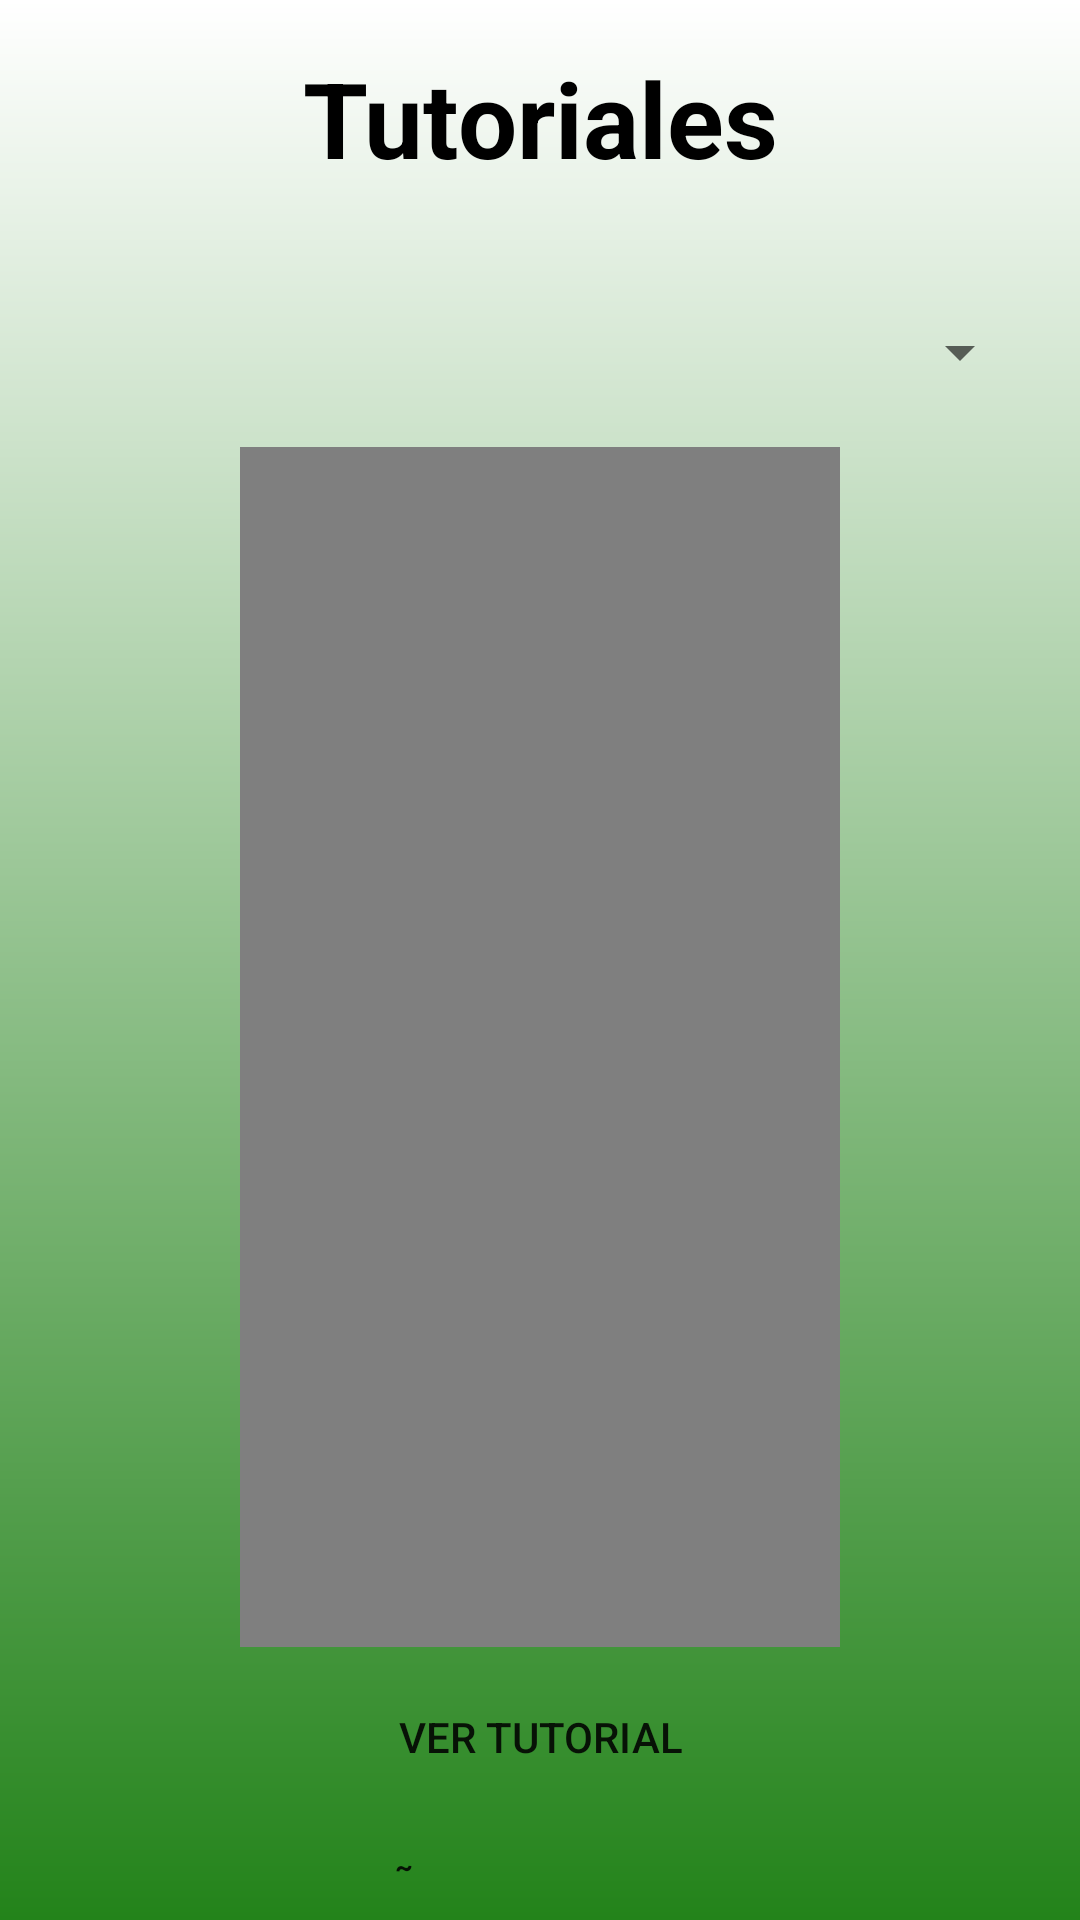

Layout XML and referenced resources for this Android screen:
<!-- AndroidManifest.xml: activity theme Theme.Rooted -->
<!-- res/layout/activity_tutoriales.xml -->
<?xml version="1.0" encoding="utf-8"?>
<LinearLayout xmlns:android="http://schemas.android.com/apk/res/android"
    android:layout_width="match_parent"
    android:layout_height="match_parent"
    android:background="@drawable/login_bg"
    android:orientation="vertical"
    android:padding="16dp">

    <TextView
        android:layout_width="match_parent"
        android:layout_height="50dp"
        android:layout_marginBottom="20dp"
        android:fontFamily="sans-serif"
        android:text="Tutoriales"
        android:textAlignment="center"
        android:textColor="@color/black"
        android:textSize="35sp"
        android:textStyle="bold" />

    <Spinner
        android:id="@+id/spinner_videos"
        android:layout_width="match_parent"
        android:layout_height="63dp" />

    <VideoView
        android:id="@+id/videoView"
        android:layout_width="200dp"
        android:layout_gravity="center"
        android:layout_height="400dp"
        />

    <Button
        android:id="@+id/view_button"
        android:layout_width="300dp"
        android:layout_height="40dp"
        android:layout_gravity="center"
        android:layout_marginTop="10dp"
        android:background="@drawable/rounded_rectangle"
        android:backgroundTint="#DAFFAD"
        android:text="Ver Tutorial" />

    <Button
        android:id="@+id/add_tutorial_button"
        android:layout_width="300dp"
        android:layout_height="40dp"
        android:layout_gravity="center"
        android:layout_marginTop="10dp"
        android:background="@drawable/rounded_rectangle"
        android:backgroundTint="#DAFFAD"
        android:text="Añadir tutorial" />

    <Button
        android:id="@+id/volver_menu_button"
        android:layout_width="300dp"
        android:layout_height="40dp"
        android:layout_marginLeft="40dp"
        android:layout_marginTop="10dp"
        android:background="@drawable/rounded_rectangle"
        android:backgroundTint="#DAFFAD"
        android:text="Volver al Menú Principal" />

</LinearLayout>
<!-- resources referenced by this layout -->
<resources>
  <!-- drawable login_bg (drawable) -->
  <?xml version="1.0" encoding="utf-8"?>
  <shape xmlns:android="http://schemas.android.com/apk/res/android">
      <gradient android:type="linear" android:angle="100" android:startColor="#FFFFFF" android:endColor="#23831A" />
  </shape>
  <style name="Theme.Rooted" parent="Theme.AppCompat.Light.DarkActionBar">
          
          <item name="colorPrimary">#6200EE</item>
          <item name="colorPrimaryDark">#3700B3</item>
          <item name="colorAccent">#03DAC5</item>
      </style>
  <!-- not gathered from this repository: default colours our renderer supplied (Android Studio template values) -->
  <color name="black">#FF000000</color>
</resources>
